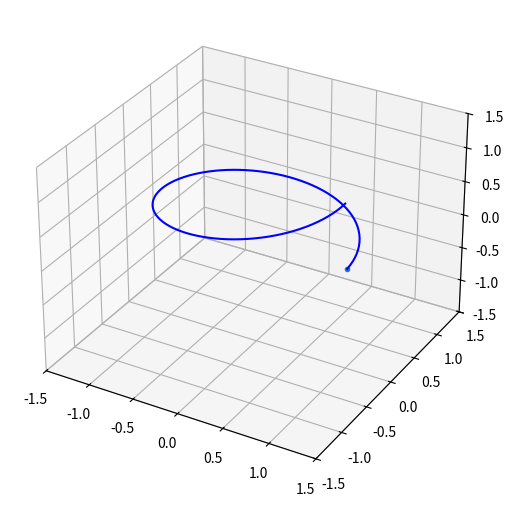

Write the Python code that produced this figure.
import numpy as np
import matplotlib.pyplot as plt
import matplotlib.animation as animation
import mpl_toolkits.mplot3d.axes3d as p3


def update(n, x, y, z, point):
    point.set_data(x[n:n+1], y[n:n+1])
    point.set_3d_properties(z[n:n+1])
    return point


fig = plt.figure()
ax = p3.Axes3D(fig, auto_add_to_figure=False)
fig.add_axes(ax)


# parametric curve
t = np.arange(0, 2*np.pi, 2*np.pi/100)
x = np.cos(t)
y = np.sin(t)
z = t/(2.*np.pi)

# plot first point
point = ax.plot(x[0], y[0], z[0], '.')


line = plt.plot(x, y, z, color='blue')
ax.set_xlim3d([-1.5, 1.5])
ax.set_ylim3d([-1.5, 1.5])
ax.set_zlim3d([-1.5, 1.5])

# Method1: remake plot at every frame


def m1_update(n, x, y, z, ax):
    ax.cla()
    ax.set_xlim([-1.5, 1.5])
    ax.set_ylim([-1.5, 1.5])
    ax.set_zlim([-1.5, 1.5])
    point = ax.scatter(x[n], y[n], z[n], color='orange')
    line = ax.plot(x, y, z, color='blue')
    return point


anim = animation.FuncAnimation(fig, m1_update, 99, fargs=(x, y, z, ax))

plt.show()
